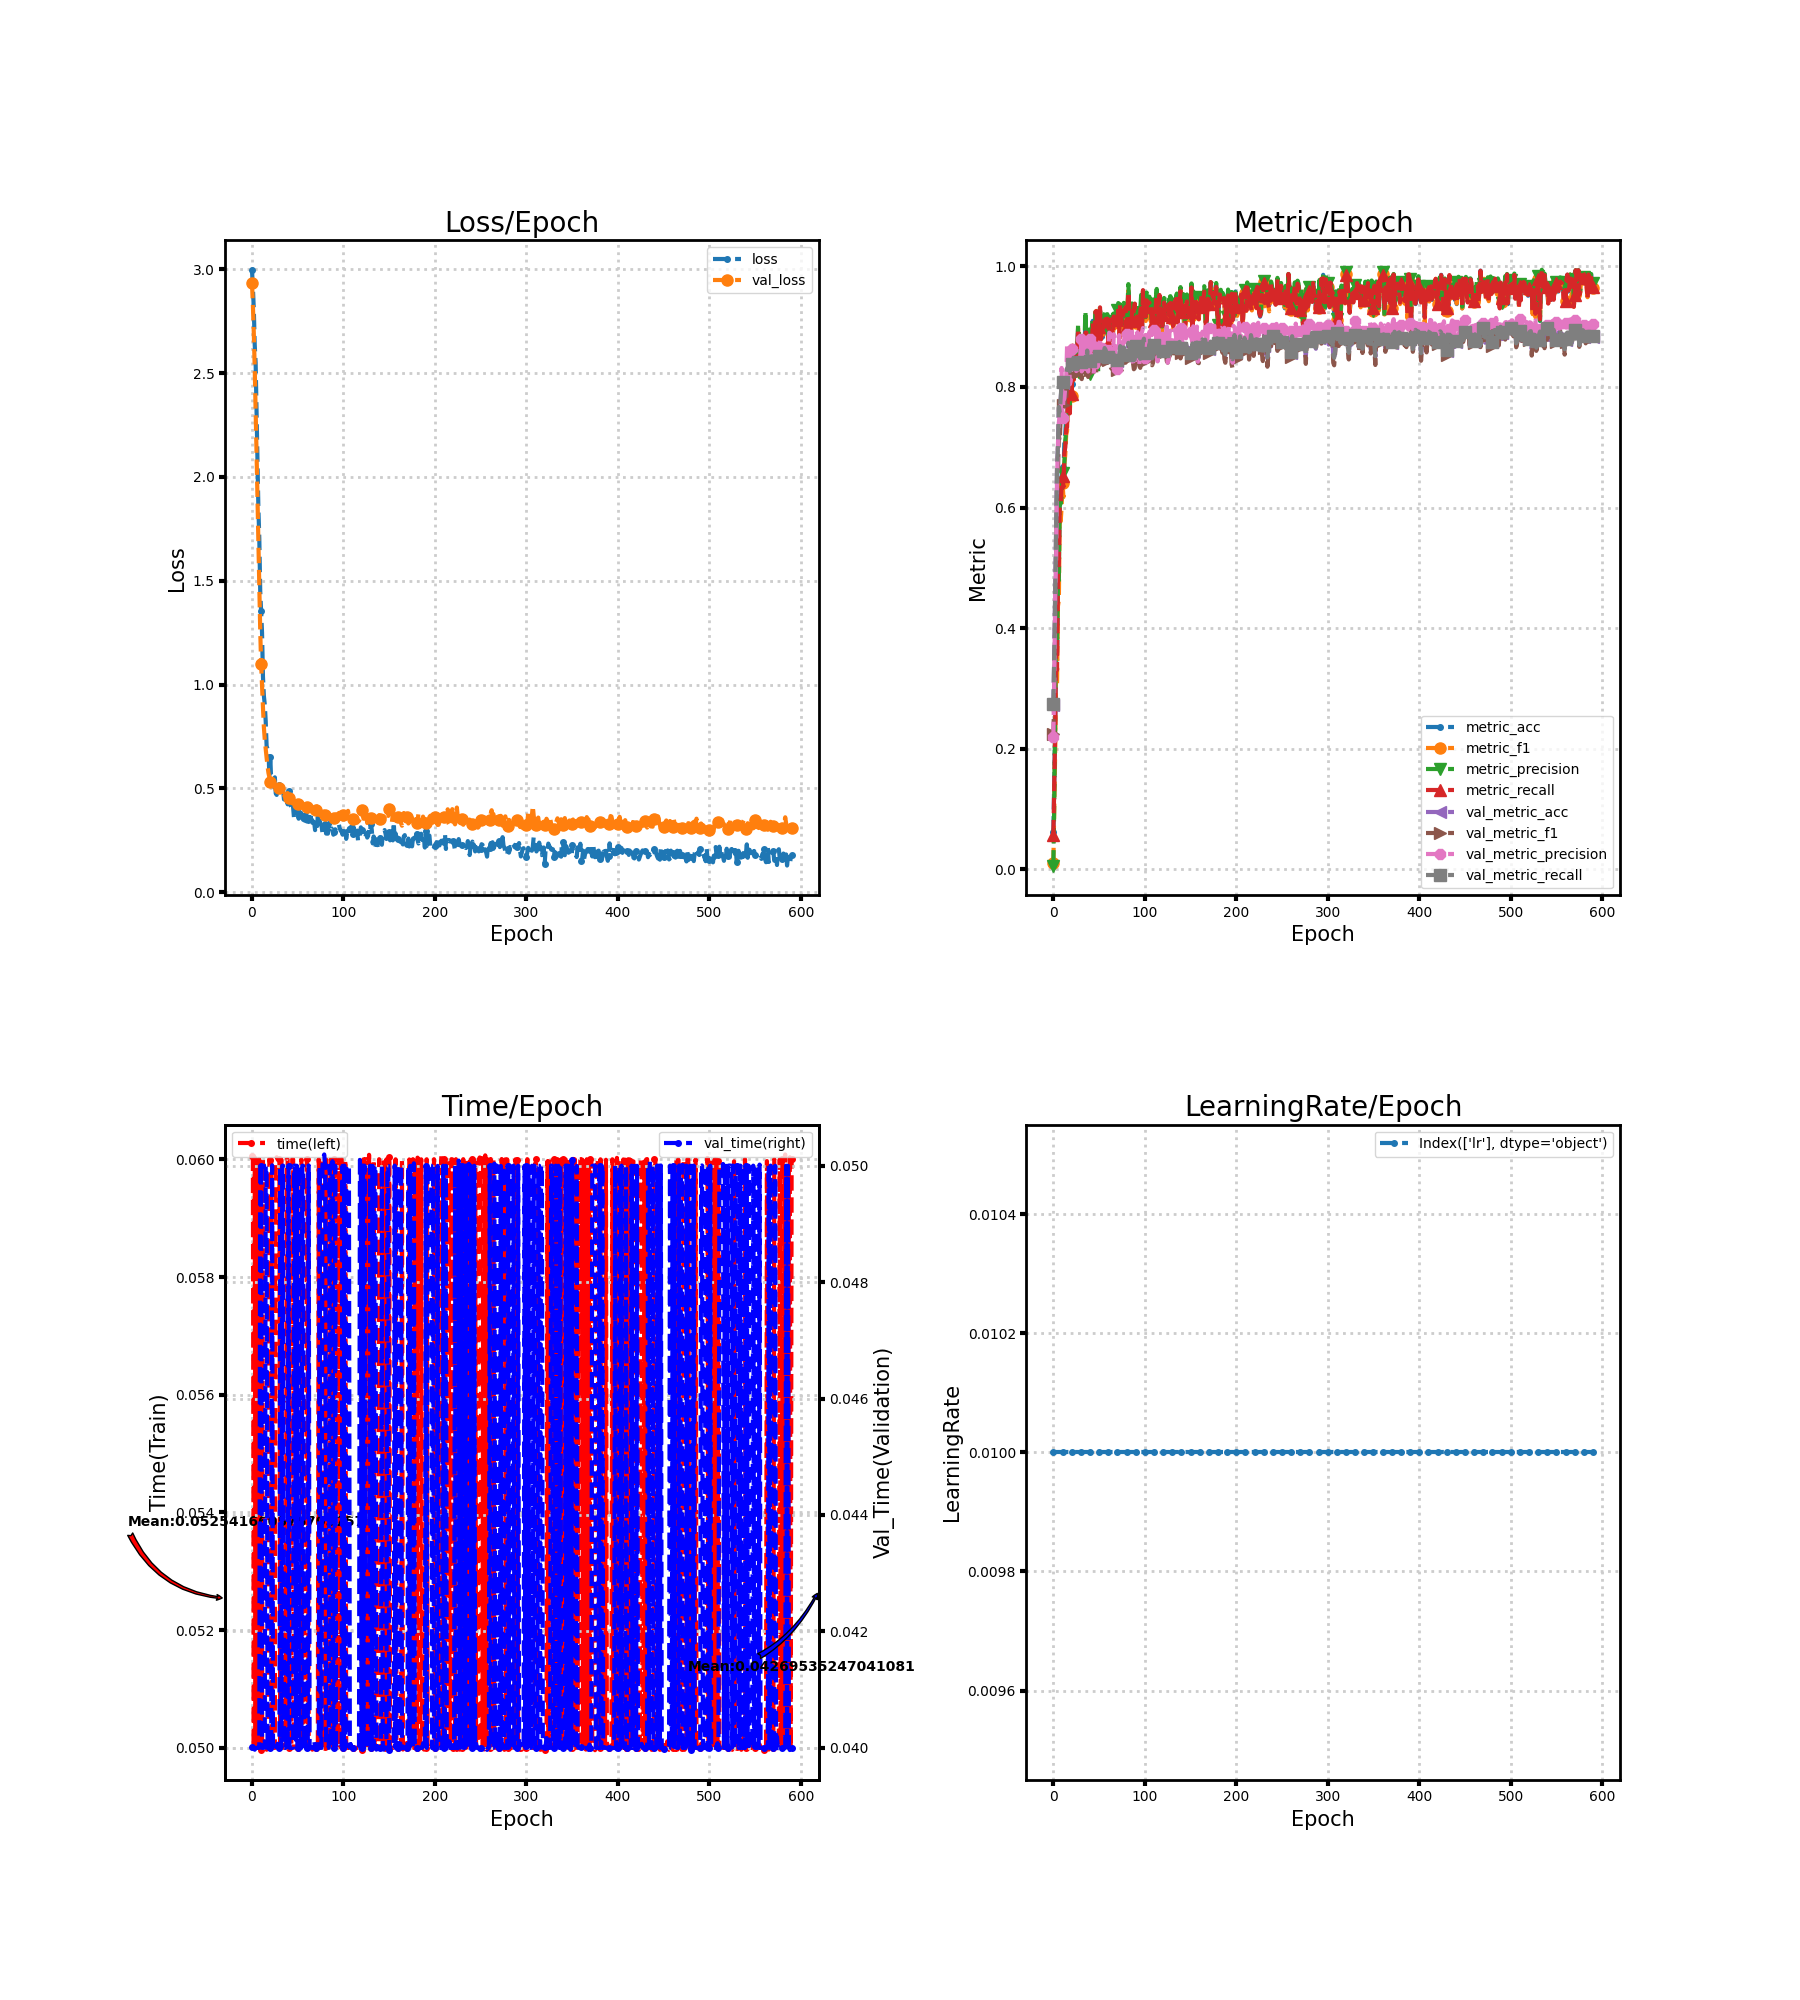

Data behind this chart, as committed beside it:
loss, metric_acc, metric_f1, metric_precision, metric_recall, time, lr, val_loss, val_metric_acc, val_metric_f1, val_metric_precision, val_metric_recall, val_time
2.997, 0.0625, 0.009926, 0.006091, 0.05625, 0.06006, 0.01, 2.934, 0.2724, 0.2235, 0.2191, 0.2734, 0.04001
2.911, 0.1528, 0.1012, 0.1159, 0.1455, 0.06, 0.01, 2.826, 0.3565, 0.2867, 0.3149, 0.3584, 0.04
2.807, 0.2361, 0.197, 0.2637, 0.2268, 0.05, 0.01, 2.691, 0.4614, 0.3928, 0.4527, 0.4641, 0.04
2.635, 0.3819, 0.3378, 0.4473, 0.3643, 0.06003, 0.01, 2.522, 0.571, 0.5056, 0.5115, 0.5733, 0.03997
2.55, 0.3472, 0.304, 0.3718, 0.3304, 0.05, 0.01, 2.329, 0.6644, 0.6266, 0.6486, 0.6664, 0.04
2.326, 0.5, 0.4364, 0.4679, 0.4821, 0.06, 0.01, 2.114, 0.6998, 0.6566, 0.7055, 0.7021, 0.04
2.081, 0.5278, 0.4463, 0.4783, 0.508, 0.05, 0.01, 1.905, 0.7647, 0.7188, 0.7408, 0.7671, 0.04
1.849, 0.625, 0.5932, 0.622, 0.6045, 0.06, 0.01, 1.691, 0.7577, 0.7107, 0.7545, 0.7597, 0.04
1.704, 0.625, 0.5771, 0.6062, 0.6062, 0.06, 0.01, 1.47, 0.7793, 0.7501, 0.7462, 0.7817, 0.04
1.452, 0.6528, 0.6004, 0.6184, 0.6339, 0.05009, 0.01, 1.263, 0.804, 0.7642, 0.8316, 0.8066, 0.05
1.356, 0.6667, 0.6409, 0.6569, 0.6518, 0.04997, 0.01, 1.098, 0.8063, 0.7703, 0.7492, 0.809, 0.05
1.25, 0.6458, 0.6173, 0.6532, 0.6339, 0.05, 0.01, 0.9913, 0.804, 0.7918, 0.7805, 0.8064, 0.04
1.039, 0.7083, 0.6719, 0.6726, 0.6902, 0.06, 0.01, 0.8901, 0.8048, 0.7926, 0.7805, 0.8072, 0.04
0.9457, 0.7222, 0.6875, 0.712, 0.7, 0.05, 0.01, 0.795, 0.7986, 0.7695, 0.7996, 0.8012, 0.04
0.9029, 0.75, 0.7205, 0.7243, 0.7313, 0.05, 0.01, 0.7331, 0.8148, 0.7816, 0.8136, 0.8173, 0.04
0.8234, 0.7431, 0.727, 0.7508, 0.733, 0.05, 0.01, 0.6882, 0.8287, 0.8026, 0.8686, 0.8313, 0.05
0.7039, 0.7986, 0.7775, 0.8117, 0.7839, 0.04997, 0.01, 0.6467, 0.8264, 0.8115, 0.8302, 0.8287, 0.05
0.6898, 0.8333, 0.8159, 0.8569, 0.8179, 0.05, 0.01, 0.6077, 0.8395, 0.83, 0.8658, 0.8413, 0.04
0.6898, 0.7708, 0.751, 0.7639, 0.7562, 0.05, 0.01, 0.5742, 0.8241, 0.8093, 0.8044, 0.8261, 0.04013
0.5583, 0.8472, 0.8351, 0.8457, 0.8375, 0.06, 0.01, 0.5543, 0.8318, 0.8144, 0.8101, 0.8336, 0.04
0.6532, 0.8056, 0.7848, 0.8304, 0.7884, 0.06, 0.01, 0.5309, 0.8356, 0.8206, 0.8634, 0.8375, 0.04
0.5392, 0.8681, 0.8562, 0.8574, 0.8688, 0.06, 0.01, 0.5238, 0.838, 0.8301, 0.8419, 0.8392, 0.04
0.5147, 0.8264, 0.8089, 0.8129, 0.8116, 0.05, 0.01, 0.5037, 0.8472, 0.8376, 0.8516, 0.8487, 0.05001
0.5443, 0.8403, 0.8248, 0.8316, 0.8313, 0.05001, 0.01, 0.501, 0.8441, 0.8343, 0.8508, 0.8457, 0.03999
0.4938, 0.8542, 0.8483, 0.8503, 0.8518, 0.05004, 0.01, 0.5031, 0.8488, 0.8443, 0.8474, 0.8503, 0.03997
0.553, 0.8264, 0.8109, 0.8194, 0.817, 0.05, 0.01, 0.5103, 0.8356, 0.824, 0.8264, 0.8374, 0.04
0.4751, 0.8611, 0.8434, 0.8355, 0.858, 0.06, 0.01, 0.4996, 0.8349, 0.8213, 0.828, 0.8368, 0.04
0.4683, 0.8958, 0.898, 0.9018, 0.8964, 0.06004, 0.01, 0.5032, 0.838, 0.8214, 0.8305, 0.84, 0.03997
0.5028, 0.8611, 0.8577, 0.8912, 0.85, 0.06, 0.01, 0.4907, 0.8441, 0.8284, 0.8314, 0.8458, 0.04007
0.5054, 0.8472, 0.8242, 0.8159, 0.842, 0.06, 0.01, 0.5019, 0.8441, 0.8319, 0.8327, 0.8456, 0.03999
0.5163, 0.8819, 0.8661, 0.8657, 0.875, 0.06, 0.01, 0.5029, 0.8403, 0.827, 0.8799, 0.8422, 0.04
0.5056, 0.8472, 0.8276, 0.8326, 0.8357, 0.05, 0.01, 0.5031, 0.8302, 0.8131, 0.8259, 0.8322, 0.05
0.5067, 0.8611, 0.8501, 0.8549, 0.8554, 0.06, 0.01, 0.4869, 0.8434, 0.8329, 0.8727, 0.8453, 0.04
0.5055, 0.875, 0.8625, 0.8656, 0.8652, 0.05, 0.01, 0.494, 0.8403, 0.8312, 0.8556, 0.8421, 0.05
0.4892, 0.875, 0.8557, 0.8682, 0.858, 0.05, 0.01, 0.4723, 0.8418, 0.8303, 0.8812, 0.8437, 0.05
0.4465, 0.9028, 0.8859, 0.9265, 0.8902, 0.05, 0.01, 0.4704, 0.8403, 0.8264, 0.8297, 0.8421, 0.04
0.4739, 0.8889, 0.8817, 0.8829, 0.8902, 0.05, 0.01, 0.459, 0.8387, 0.8272, 0.8313, 0.8405, 0.04
0.4738, 0.8681, 0.8595, 0.8663, 0.8652, 0.05, 0.01, 0.4749, 0.8588, 0.8585, 0.8737, 0.8605, 0.04
0.4639, 0.8542, 0.8471, 0.8712, 0.8438, 0.06, 0.01, 0.4748, 0.8333, 0.8166, 0.8255, 0.8347, 0.04014
0.4231, 0.8958, 0.8791, 0.8952, 0.8866, 0.06, 0.01, 0.4773, 0.841, 0.8338, 0.8538, 0.8428, 0.04
0.4886, 0.8542, 0.8327, 0.8224, 0.8554, 0.05, 0.01, 0.4527, 0.8418, 0.8284, 0.8794, 0.8437, 0.05
0.4578, 0.8681, 0.8522, 0.8637, 0.8571, 0.05, 0.01, 0.4748, 0.8364, 0.8231, 0.8417, 0.8384, 0.04
0.4186, 0.875, 0.8724, 0.8984, 0.8643, 0.05, 0.01, 0.462, 0.8418, 0.8308, 0.8761, 0.8438, 0.04
0.4126, 0.9097, 0.9056, 0.9102, 0.9062, 0.05, 0.01, 0.4367, 0.8542, 0.8523, 0.8585, 0.8556, 0.04
0.4395, 0.8819, 0.8681, 0.8633, 0.8768, 0.06, 0.01, 0.4279, 0.838, 0.8251, 0.8211, 0.839, 0.04
0.4067, 0.8889, 0.8759, 0.8786, 0.892, 0.06, 0.01, 0.4302, 0.848, 0.8345, 0.8351, 0.849, 0.04
0.3546, 0.9236, 0.9241, 0.9272, 0.925, 0.05, 0.01, 0.4299, 0.8495, 0.8432, 0.8727, 0.8514, 0.05
0.3667, 0.9236, 0.9262, 0.9304, 0.9259, 0.05, 0.01, 0.4325, 0.8372, 0.8227, 0.8351, 0.8391, 0.05
0.3673, 0.8958, 0.8922, 0.8983, 0.8955, 0.05, 0.01, 0.4212, 0.8426, 0.8265, 0.8327, 0.8445, 0.04013
0.3927, 0.8472, 0.8288, 0.8242, 0.8402, 0.05, 0.01, 0.4046, 0.848, 0.8341, 0.835, 0.8496, 0.05
0.387, 0.9028, 0.8934, 0.8993, 0.8991, 0.05, 0.01, 0.4226, 0.8503, 0.8454, 0.8662, 0.8519, 0.04
0.3538, 0.9306, 0.9274, 0.9346, 0.9321, 0.05, 0.01, 0.4335, 0.848, 0.8405, 0.8781, 0.8493, 0.05
0.3895, 0.8819, 0.8797, 0.889, 0.8786, 0.05, 0.01, 0.4076, 0.848, 0.8385, 0.8683, 0.8492, 0.04
0.3752, 0.8958, 0.8878, 0.9022, 0.8857, 0.05, 0.01, 0.4175, 0.848, 0.839, 0.8665, 0.8493, 0.04
0.3809, 0.8819, 0.8858, 0.8887, 0.8848, 0.06, 0.01, 0.4192, 0.8549, 0.8535, 0.8671, 0.8566, 0.04
0.3564, 0.9097, 0.9077, 0.9167, 0.9054, 0.05, 0.01, 0.4229, 0.8503, 0.8452, 0.87, 0.8521, 0.05
0.348, 0.9097, 0.912, 0.9207, 0.9107, 0.05, 0.01, 0.4102, 0.8634, 0.8629, 0.8688, 0.8647, 0.05
0.3693, 0.9097, 0.9165, 0.9275, 0.9125, 0.05, 0.01, 0.4068, 0.8603, 0.8575, 0.8665, 0.8619, 0.04
0.3318, 0.9028, 0.8973, 0.8975, 0.8991, 0.05, 0.01, 0.4158, 0.8549, 0.8497, 0.8615, 0.8567, 0.04011
0.343, 0.9167, 0.9122, 0.9208, 0.9134, 0.05, 0.01, 0.4199, 0.8465, 0.8399, 0.8596, 0.8483, 0.04
... 531 more rows
